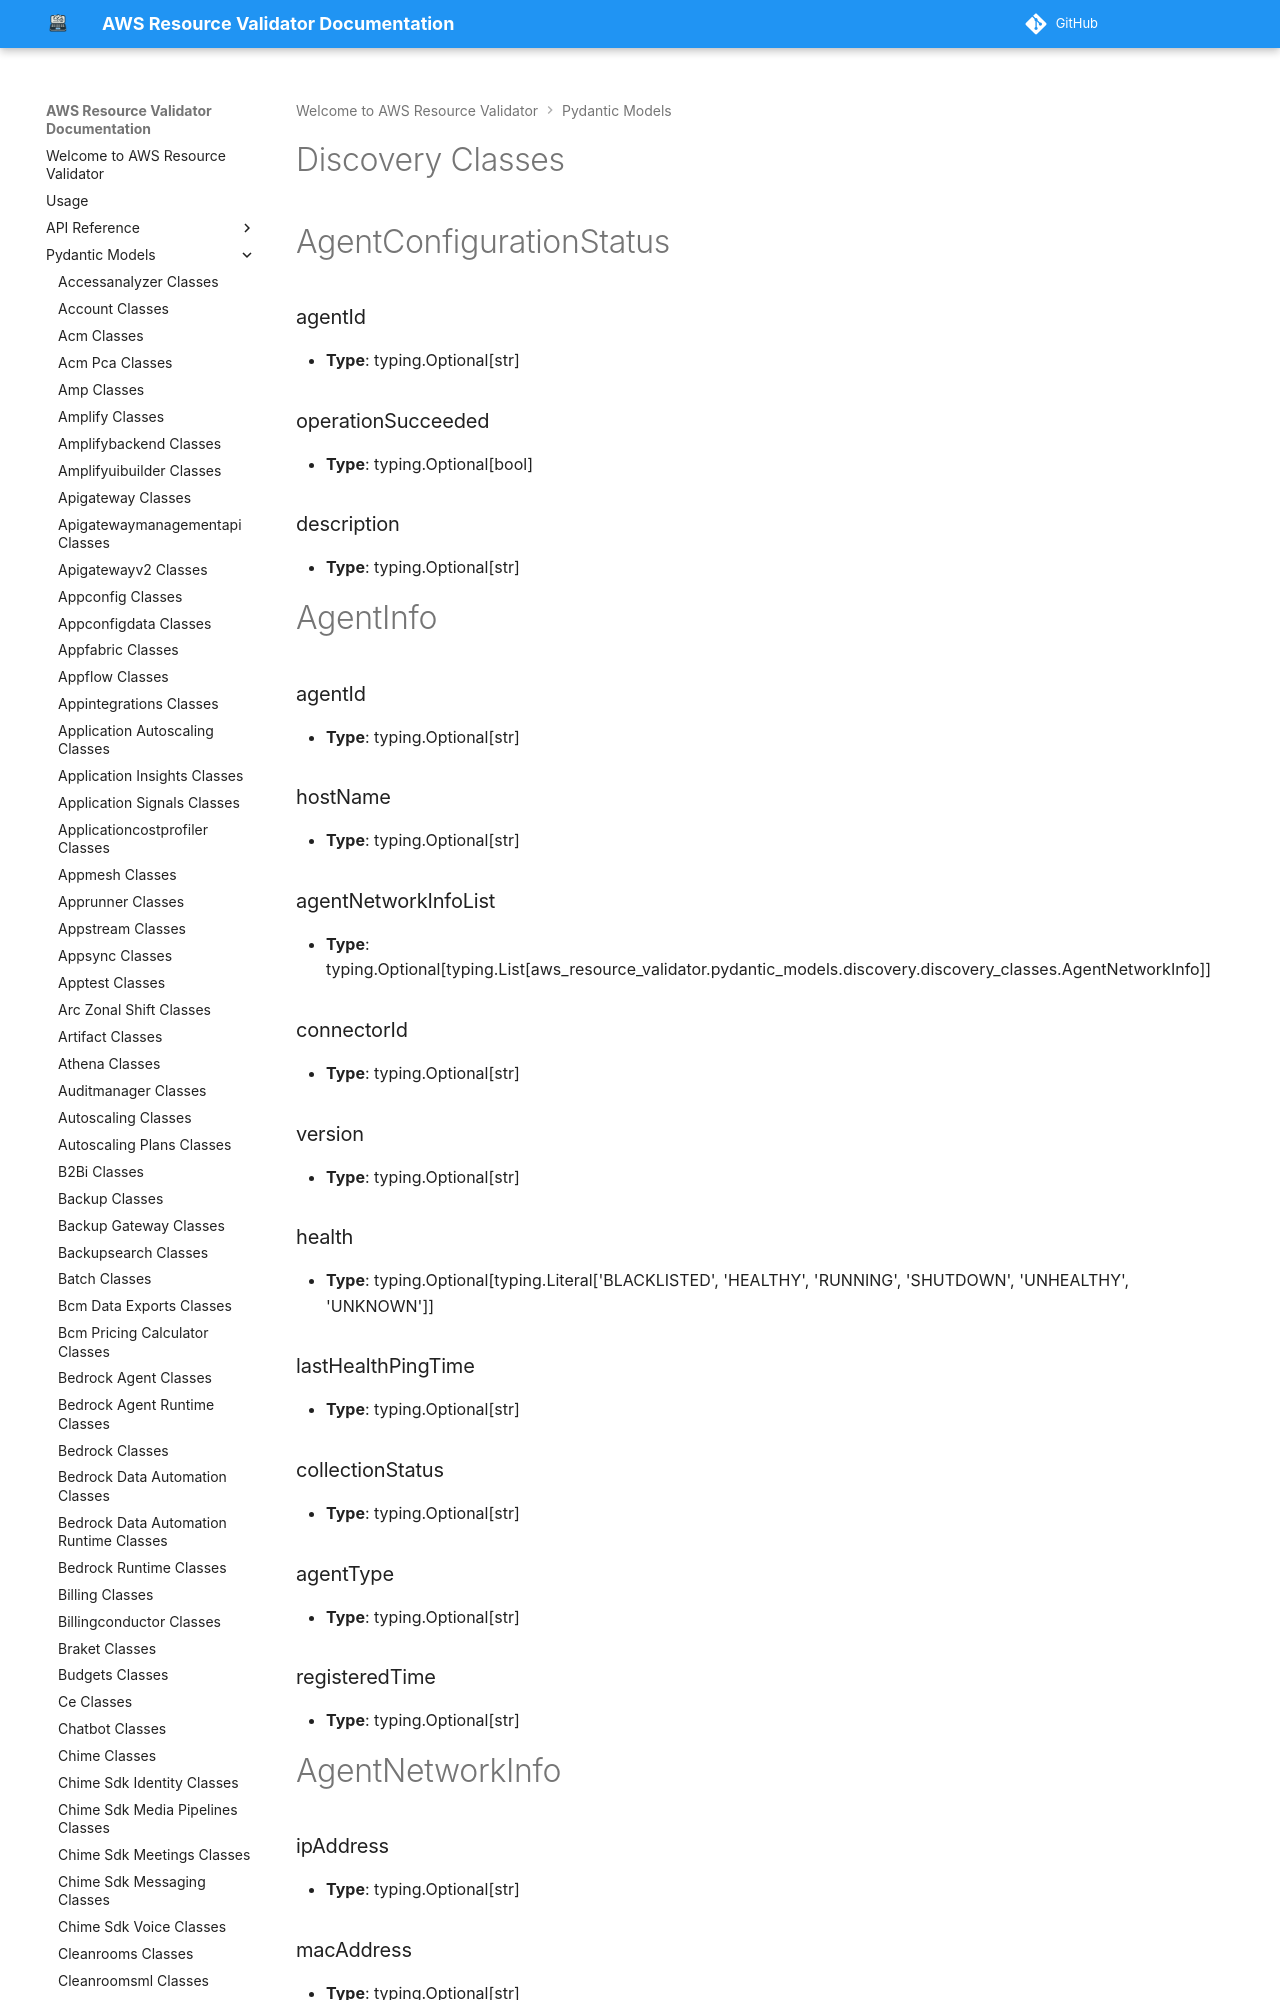

repository: CoreOxide/aws_resource_validator · page: pydantic_models/discovery_classes/index.html · generator: mkdocs

# Discovery Classes

# AgentConfigurationStatus

### agentId
- **Type**: typing.Optional[str]

### operationSucceeded
- **Type**: typing.Optional[bool]

### description
- **Type**: typing.Optional[str]


# AgentInfo

### agentId
- **Type**: typing.Optional[str]

### hostName
- **Type**: typing.Optional[str]

### agentNetworkInfoList
- **Type**: typing.Optional[typing.List[aws_resource_validator.pydantic_models.discovery.discovery_classes.AgentNetworkInfo]]

### connectorId
- **Type**: typing.Optional[str]

### version
- **Type**: typing.Optional[str]

### health
- **Type**: typing.Optional[typing.Literal['BLACKLISTED', 'HEALTHY', 'RUNNING', 'SHUTDOWN', 'UNHEALTHY', 'UNKNOWN']]

### lastHealthPingTime
- **Type**: typing.Optional[str]

### collectionStatus
- **Type**: typing.Optional[str]

### agentType
- **Type**: typing.Optional[str]

### registeredTime
- **Type**: typing.Optional[str]


# AgentNetworkInfo

### ipAddress
- **Type**: typing.Optional[str]

### macAddress
- **Type**: typing.Optional[str]


# AssociateConfigurationItemsToApplicationRequest

### applicationConfigurationId
- **Type**: <class 'str'>
- **Required**: Yes

### configurationIds
- **Type**: typing.List[str]
- **Required**: Yes
